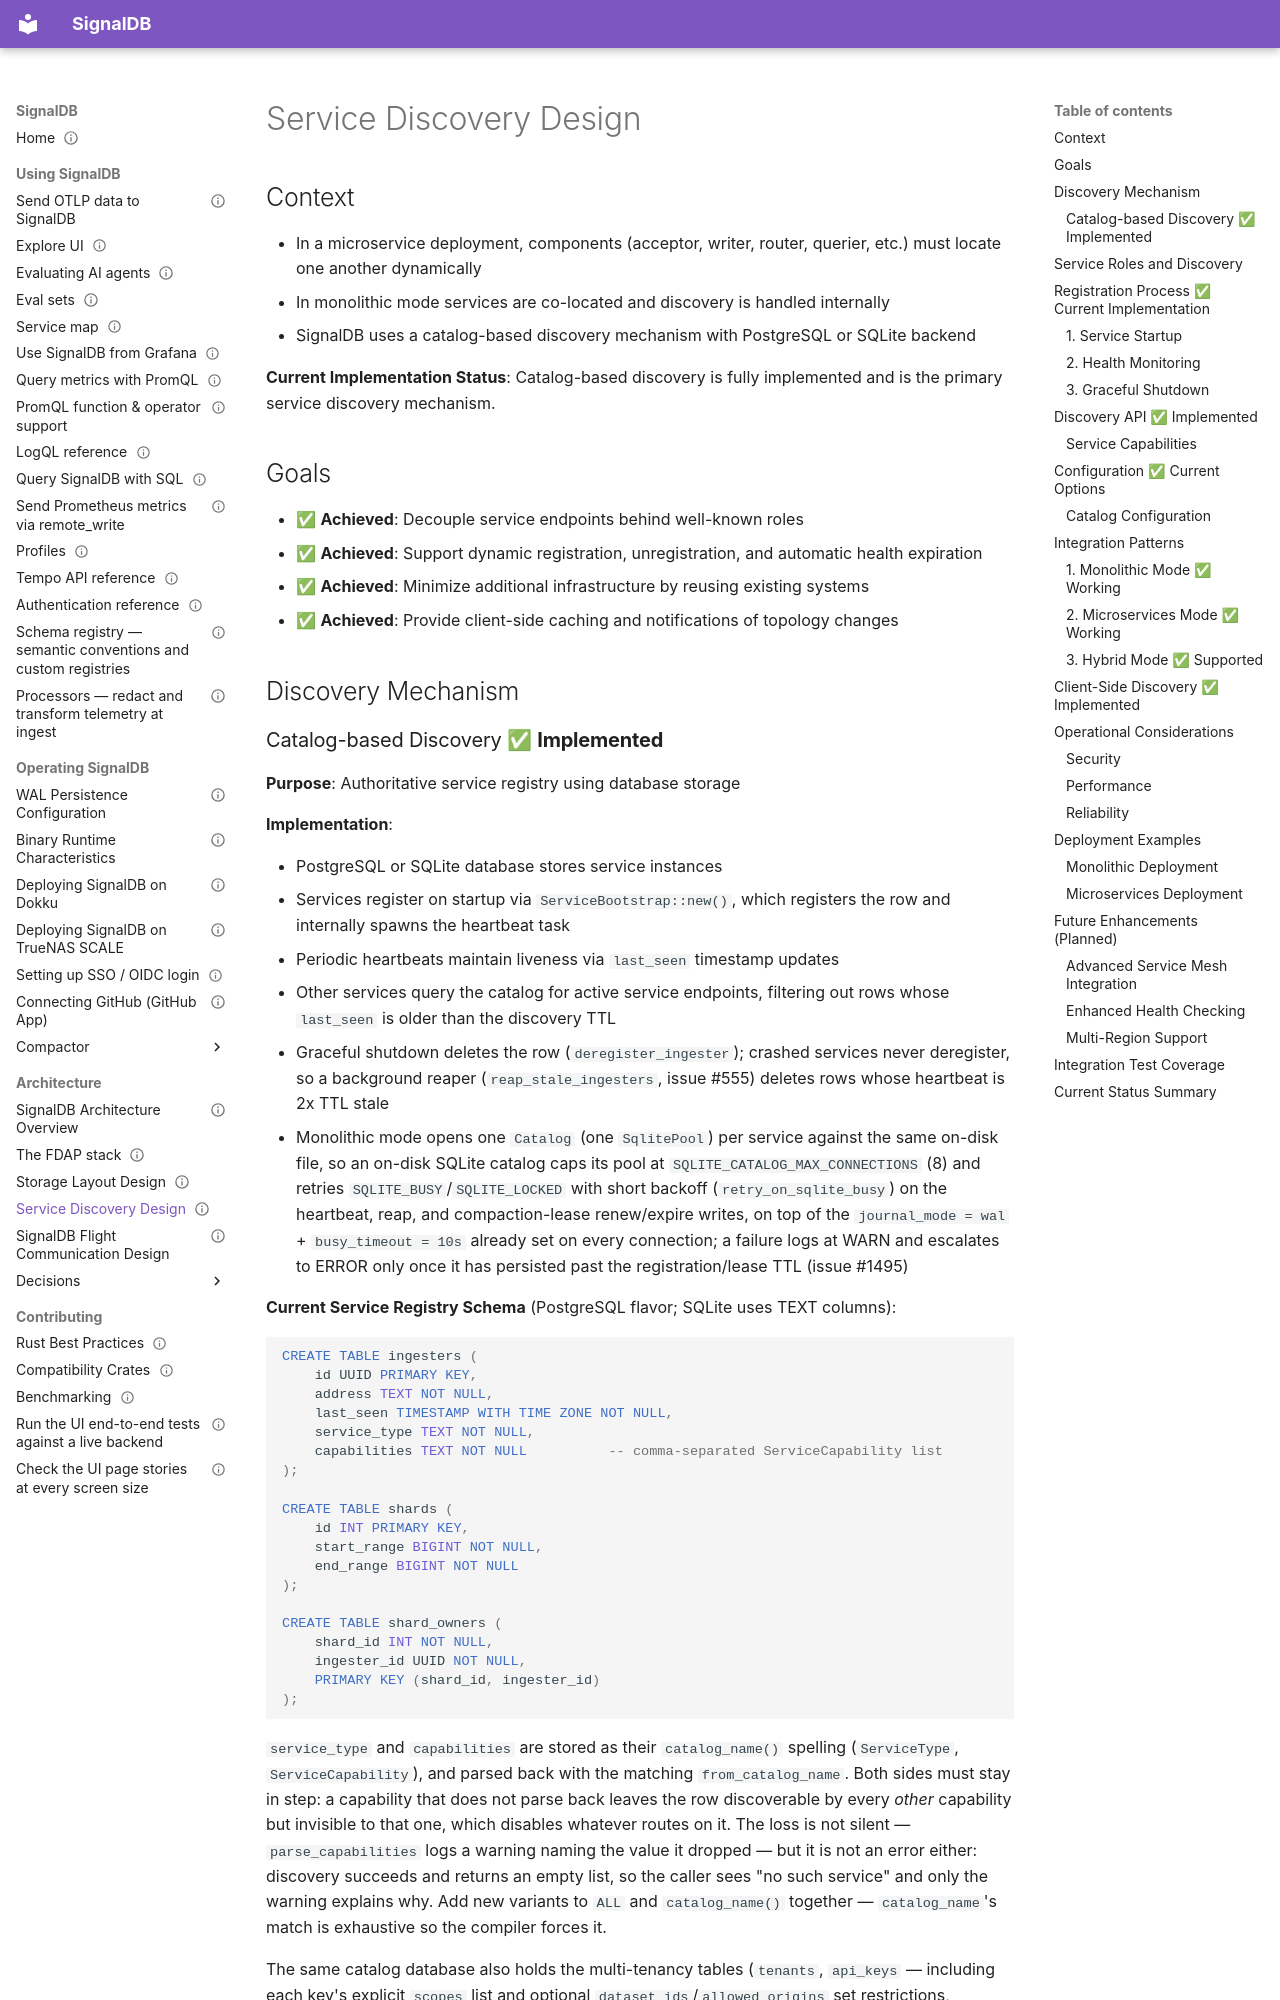

repository: cedricziel/signaldb · page: architecture/service-discovery/index.html · generator: mkdocs

---
audience: contributor
type: explanation
status: living
sources:
  - src/common/src/catalog.rs
  - src/common/src/service_bootstrap.rs
  - src/common/src/flight/transport.rs
---

# Service Discovery Design

## Context

- In a microservice deployment, components (acceptor, writer, router, querier, etc.) must locate one another dynamically
- In monolithic mode services are co-located and discovery is handled internally
- SignalDB uses a catalog-based discovery mechanism with PostgreSQL or SQLite backend

**Current Implementation Status**: Catalog-based discovery is fully implemented and is the primary service discovery mechanism.

## Goals

- ✅ **Achieved**: Decouple service endpoints behind well-known roles
- ✅ **Achieved**: Support dynamic registration, unregistration, and automatic health expiration
- ✅ **Achieved**: Minimize additional infrastructure by reusing existing systems
- ✅ **Achieved**: Provide client-side caching and notifications of topology changes

## Discovery Mechanism
